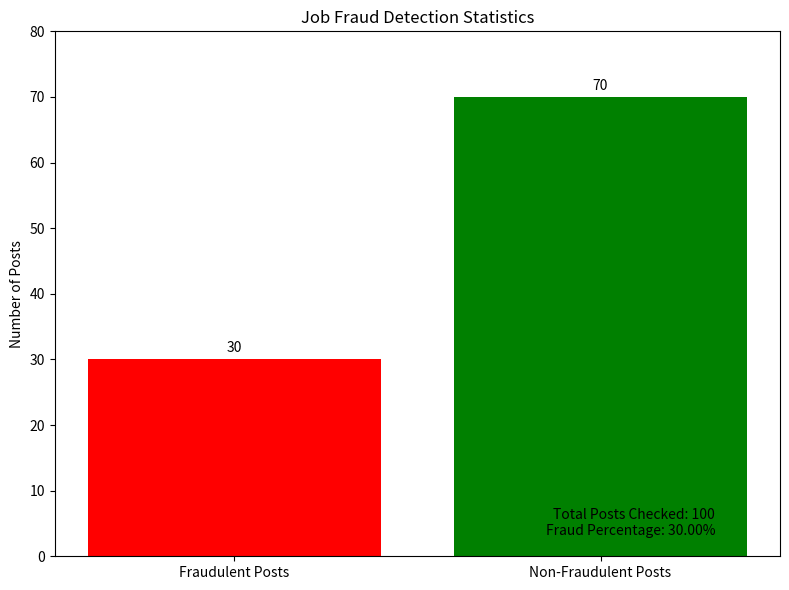

Reproduce this figure in Python.
import matplotlib.pyplot as plt

def plot_fraud_stats(total_posts, fraudulent_posts, non_fraudulent_posts):
    fraud_percentage = (fraudulent_posts / total_posts * 100) if total_posts > 0 else 0

    labels = ['Fraudulent Posts', 'Non-Fraudulent Posts']
    counts = [fraudulent_posts, non_fraudulent_posts]

    fig, ax = plt.subplots(figsize=(8, 6))
    bars = ax.bar(labels, counts, color=['red', 'green'])

    ax.set_title('Job Fraud Detection Statistics')
    ax.set_ylabel('Number of Posts')
    ax.set_ylim(0, max(counts) + 10)

    for bar in bars:
        height = bar.get_height()
        ax.annotate(f'{height}',
                    xy=(bar.get_x() + bar.get_width() / 2, height),
                    xytext=(0, 3),  # 3 points vertical offset
                    textcoords="offset points",
                    ha='center', va='bottom')

    plt.figtext(0.9, 0.1, f'Total Posts Checked: {total_posts}\nFraud Percentage: {fraud_percentage:.2f}%', 
                horizontalalignment='right')

    plt.tight_layout()
    plt.show()

# Example usage:
if __name__ == "__main__":
    # Replace these values with actual counts
    total_posts_checked = 100
    fraudulent_posts = 30
    non_fraudulent_posts = 70

    plot_fraud_stats(total_posts_checked, fraudulent_posts, non_fraudulent_posts)
